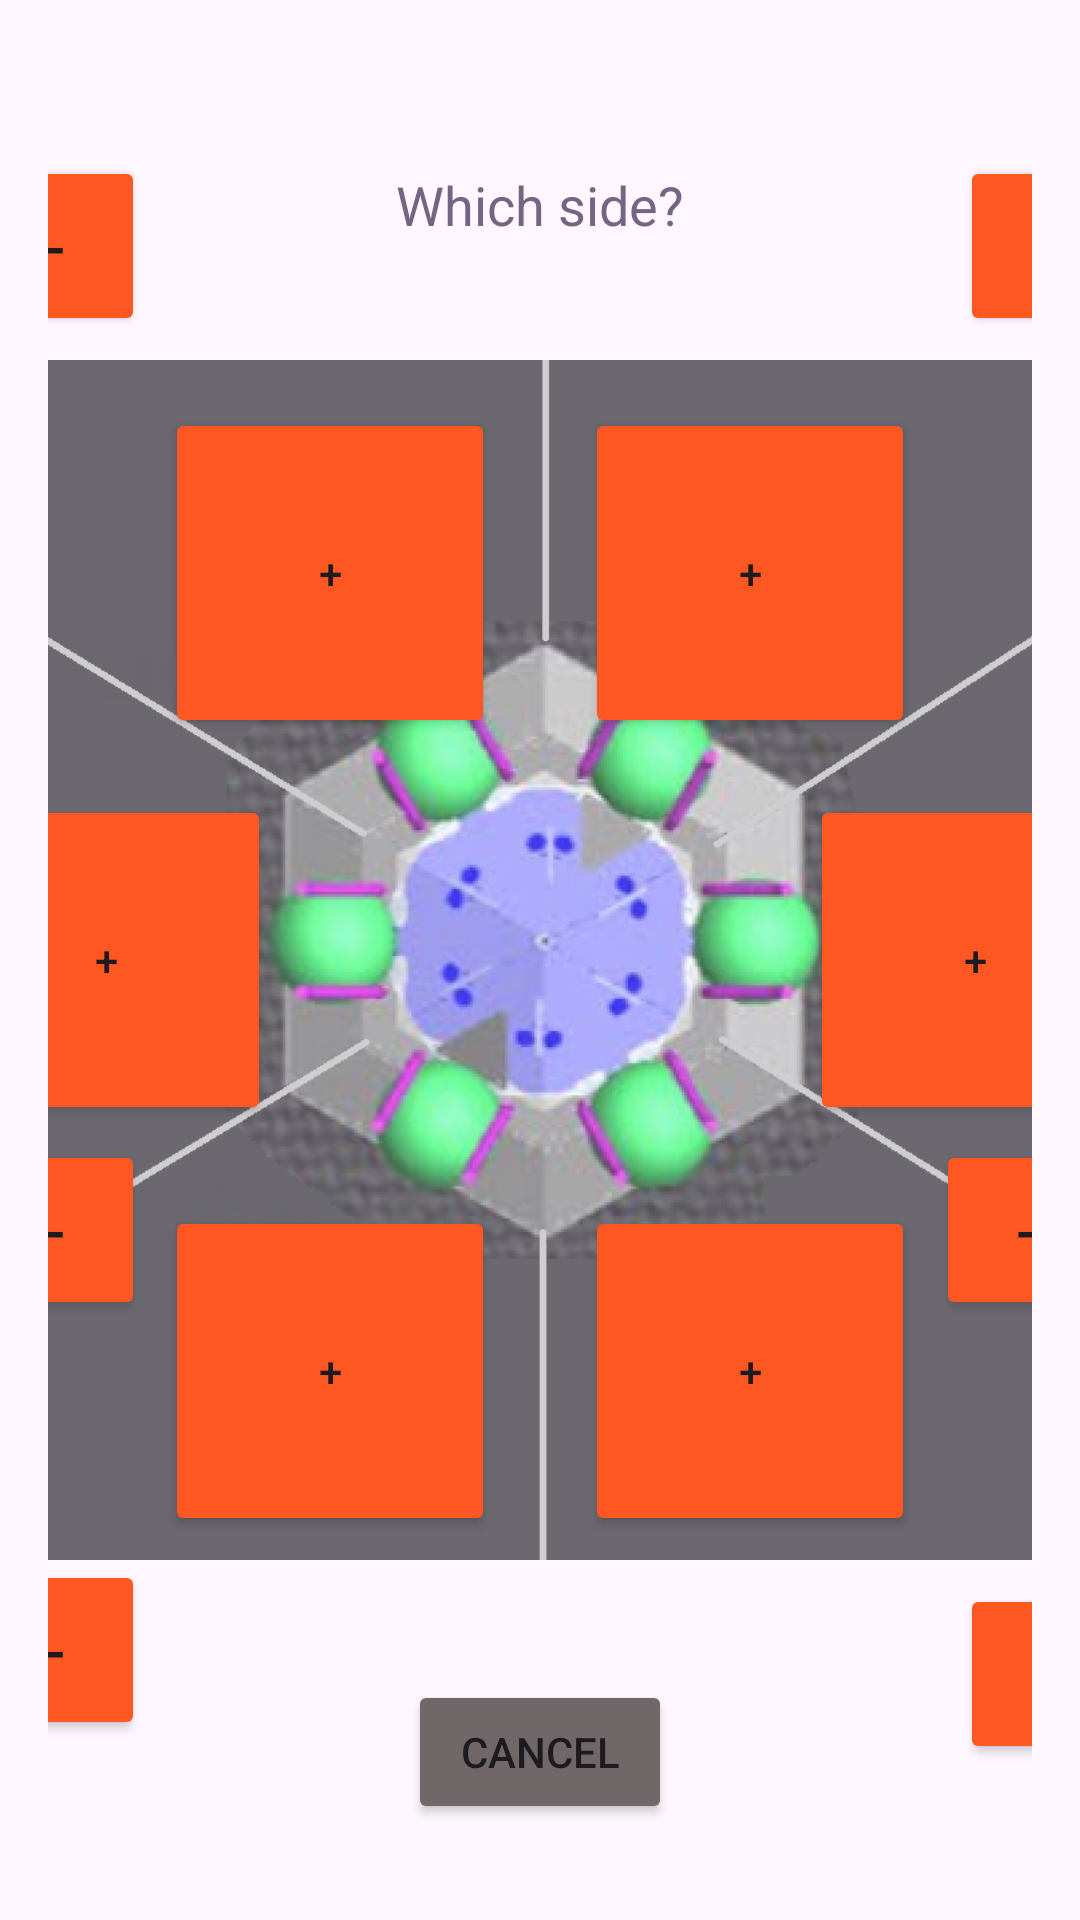

Layout XML and referenced resources for this Android screen:
<!-- AndroidManifest.xml: application theme Theme.MatchScouting -->
<!-- res/layout/popup_coral.xml -->
<?xml version="1.0" encoding="utf-8"?>
<androidx.constraintlayout.widget.ConstraintLayout xmlns:android="http://schemas.android.com/apk/res/android"
    xmlns:app="http://schemas.android.com/apk/res-auto"
    xmlns:tools="http://schemas.android.com/tools"
    android:layout_width="match_parent"
    android:layout_height="match_parent"
    android:padding="16dp">

    <ImageView
        android:id="@+id/imageView"
        android:layout_width="400dp"
        android:layout_height="400dp"
        android:alpha="0.8"
        app:layout_constraintBottom_toBottomOf="parent"
        app:layout_constraintEnd_toEndOf="parent"
        app:layout_constraintStart_toStartOf="parent"
        app:layout_constraintTop_toTopOf="parent"
        app:srcCompat="@drawable/field_image" />

    <TextView
        android:id="@+id/center_of_reef_label"
        android:layout_width="wrap_content"
        android:layout_height="wrap_content"
        android:gravity="center"
        android:text="Which side?"
        android:textColor="@color/gray"
        android:textSize="18sp"
        app:layout_constraintBottom_toTopOf="@+id/imageView"
        app:layout_constraintEnd_toEndOf="parent"
        app:layout_constraintStart_toStartOf="parent"
        app:layout_constraintTop_toTopOf="parent"
        app:layout_constrintTop_toTopOf="parent" />

    <Button
        android:id="@+id/buttonAddTLCoral"
        android:layout_width="110dp"
        android:layout_height="110dp"
        android:layout_marginStart="75dp"
        android:layout_marginTop="16dp"
        android:backgroundTint="#FF5722"
        android:text="+"
        app:layout_constraintStart_toStartOf="@+id/imageView"
        app:layout_constraintTop_toTopOf="@+id/imageView" />

    <Button
        android:id="@+id/buttonSubTLCoral"
        android:layout_width="60dp"
        android:layout_height="60dp"
        android:layout_marginStart="8dp"
        android:layout_marginBottom="8dp"
        android:text="-"
        android:textSize="20sp"
        android:backgroundTint="#FF5722"
        app:cornerRadius="15dp"
        app:layout_constraintBottom_toTopOf="@+id/imageView"
        app:layout_constraintStart_toStartOf="@+id/imageView" />

    <Button
        android:id="@+id/buttonAddTRCoral"
        android:layout_width="110dp"
        android:layout_height="110dp"
        android:layout_marginTop="16dp"
        android:layout_marginEnd="75dp"
        android:backgroundTint="#FF5722"
        android:text="+"
        app:layout_constraintEnd_toEndOf="@+id/imageView"
        app:layout_constraintTop_toTopOf="@+id/imageView" />

    <Button
        android:id="@+id/buttonSubTRCoral"
        android:layout_width="60dp"
        android:layout_height="60dp"
        android:layout_marginStart="8dp"
        android:layout_marginBottom="8dp"
        android:backgroundTint="#FF5722"
        android:text="-"
        android:textSize="20sp"
        app:cornerRadius="15dp"
        app:layout_constraintBottom_toTopOf="@+id/imageView"
        app:layout_constraintEnd_toEndOf="@+id/imageView" />

    <Button
        android:id="@+id/buttonAddBLCoral"
        android:layout_width="110dp"
        android:layout_height="110dp"
        android:layout_marginStart="75dp"
        android:layout_marginBottom="8dp"
        android:backgroundTint="#FF5722"
        android:text="+"
        app:layout_constraintBottom_toBottomOf="@+id/imageView"
        app:layout_constraintStart_toStartOf="@+id/imageView" />

    <Button
        android:id="@+id/buttonSubBLCoral"
        android:layout_width="60dp"
        android:layout_height="60dp"
        android:layout_marginStart="8dp"
        android:layout_marginBottom="8dp"
        android:backgroundTint="#FF5722"
        android:text="-"
        android:textSize="20sp"
        app:cornerRadius="15dp"
        app:layout_constraintTop_toBottomOf="@+id/imageView"
        app:layout_constraintStart_toStartOf="@+id/imageView" />

    <Button
        android:id="@+id/buttonAddBRCoral"
        android:layout_width="110dp"
        android:layout_height="110dp"
        android:layout_marginEnd="75dp"
        android:layout_marginBottom="8dp"
        android:backgroundTint="#FF5722"
        android:text="+"
        app:layout_constraintBottom_toBottomOf="@+id/imageView"
        app:layout_constraintEnd_toEndOf="@+id/imageView" />

    <Button
        android:id="@+id/buttonSubBRCoral"
        android:layout_width="60dp"
        android:layout_height="60dp"
        android:layout_marginTop="8dp"
        android:backgroundTint="#FF5722"
        android:text="-"
        android:textSize="20sp"
        app:cornerRadius="15dp"
        app:layout_constraintEnd_toEndOf="@+id/imageView"
        app:layout_constraintTop_toBottomOf="@+id/imageView" />

    <Button
        android:id="@+id/buttonAddMRCoral"
        android:layout_width="110dp"
        android:layout_height="110dp"
        android:layout_marginTop="8dp"
        android:layout_marginBottom="8dp"
        android:backgroundTint="#FF5722"
        android:text="+"
        app:layout_constraintBottom_toBottomOf="@+id/imageView"
        app:layout_constraintEnd_toEndOf="@+id/imageView"
        app:layout_constraintTop_toTopOf="@+id/imageView" />

    <Button
        android:id="@+id/buttonSubMRCoral"
        android:layout_width="60dp"
        android:layout_height="60dp"
        android:layout_marginEnd="8dp"
        android:layout_marginBottom="80dp"
        android:backgroundTint="#FF5722"
        android:text="-"
        android:textSize="20sp"
        app:cornerRadius="15dp"
        app:layout_constraintBottom_toBottomOf="@+id/imageView"
        app:layout_constraintEnd_toEndOf="@+id/imageView" />

    <Button
        android:id="@+id/buttonAddMLCoral"
        android:layout_width="110dp"
        android:layout_height="110dp"
        android:layout_marginTop="8dp"
        android:layout_marginBottom="8dp"
        android:backgroundTint="#FF5722"
        android:text="+"
        app:layout_constraintBottom_toBottomOf="@+id/imageView"
        app:layout_constraintStart_toStartOf="@+id/imageView"
        app:layout_constraintTop_toTopOf="@+id/imageView" />

    <Button
        android:id="@+id/buttonSubMLCoral"
        android:layout_width="60dp"
        android:layout_height="60dp"
        android:layout_marginStart="8dp"
        android:layout_marginBottom="80dp"
        android:backgroundTint="#FF5722"
        android:text="-"
        android:textSize="20sp"
        app:cornerRadius="15dp"
        app:layout_constraintBottom_toBottomOf="@+id/imageView"
        app:layout_constraintStart_toStartOf="@+id/imageView" />

    <Button
        android:id="@+id/buttonCancelCoral"
        android:layout_width="wrap_content"
        android:layout_height="wrap_content"
        android:layout_marginBottom="16dp"
        android:backgroundTint="#706868"
        android:text="Cancel"
        app:cornerRadius="0dp"
        app:layout_constraintBottom_toBottomOf="parent"
        app:layout_constraintEnd_toEndOf="parent"
        app:layout_constraintStart_toStartOf="parent" />


</androidx.constraintlayout.widget.ConstraintLayout>
<!-- resources referenced by this layout -->
<resources>
  <color name="gray">#746582</color>
  <!-- drawable field_image: png bitmap (drawable, 166059 bytes) -->
  <style name="Theme.MatchScouting" parent="Base.Theme.MatchScouting" />
  <style name="Base.Theme.MatchScouting" parent="Theme.Material3.DayNight.NoActionBar">
          
          
      </style>
</resources>
